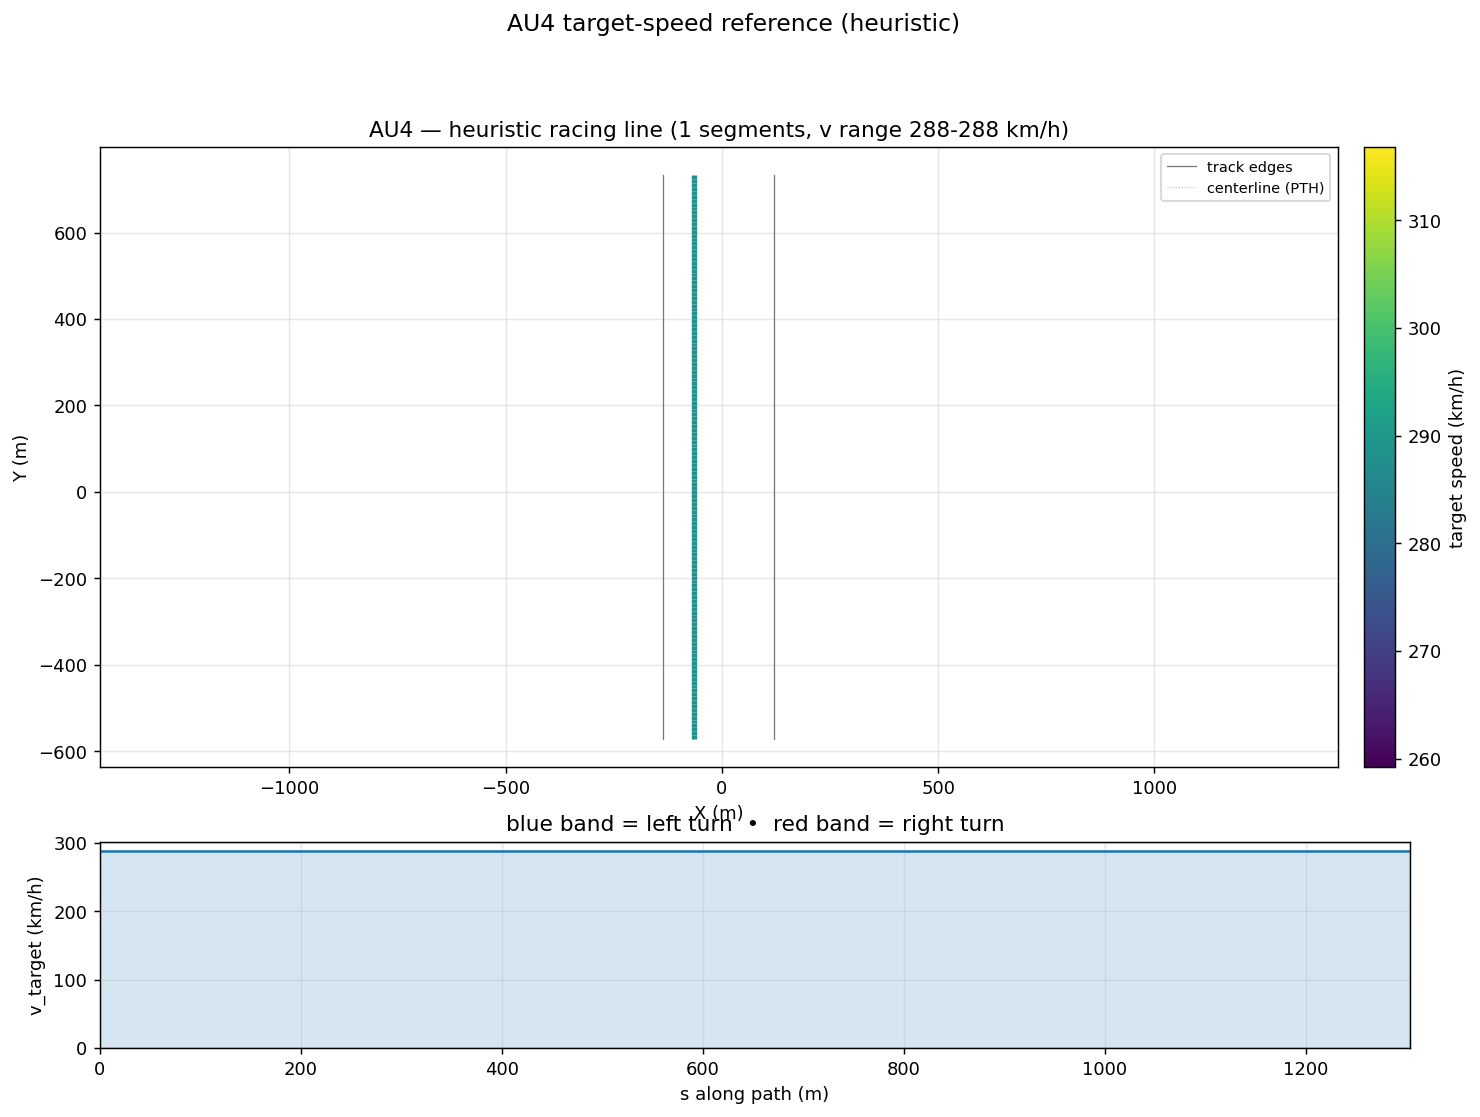

Values plotted in this chart, from the file beside it:
s_m, x_center_m, y_center_m, z_center_m, x_line_m, y_line_m, offset_m, heading_rad, curvature_1_per_m, radius_m, slope_pct, width_m, drive_left_m, drive_right_m, limit_left_m, limit_right_m, segment_id, segment_kind, v_target_ms, v_target_kmh
0.0, -65.0, -571.0, 2.563, -65.0, -571.0, 0.0, 1.571, 0.0, 1000000, 1.183, 256.0, -186.0, 70.0, -186.0, 70.0, 0, straight, 80.0, 288.0
8.987, -65.0, -562, 2.67, -65.0, -562, 0.0, 1.571, 0.0, 1000000, 0.3759, 256.0, -186.0, 70.0, -186.0, 70.0, 0, straight, 80.0, 288.0
17.97, -65.0, -553, 2.631, -65.0, -553, 0.0, 1.571, -2.7755575615628914e-17, 1000000, -0.09279, 256.0, -186.0, 70.0, -186.0, 70.0, 0, straight, 80.0, 288.0
26.96, -65.0, -544, 2.653, -65.0, -544, 0.0, 1.571, 0.0, 1000000, 0.4866, 256.0, -186.0, 70.0, -186.0, 70.0, 0, straight, 80.0, 288.0
35.95, -65.0, -535.1, 2.718, -65.0, -535.1, 0.0, 1.571, -1.3877787807814457e-17, 1000000, 0.7711, 256.0, -186.0, 70.0, -186.0, 70.0, 0, straight, 80.0, 288.0
44.93, -65.0, -526.1, 2.791, -65.0, -526.1, 0.0, 1.571, -1.3877787807814457e-17, 1000000, 0.6945, 256.0, -186.0, 70.0, -186.0, 70.0, 0, straight, 80.0, 288.0
53.92, -65.0, -517.1, 2.843, -65.0, -517.1, 0.0, 1.571, 0.0, 1000000, 0.2709, 256.0, -186.0, 70.0, -186.0, 70.0, 0, straight, 80.0, 288.0
62.9, -65.0, -508.1, 2.84, -65.0, -508.1, 0.0, 1.571, 0.0, 1000000, -0.8678, 256.0, -186.0, 70.0, -186.0, 70.0, 0, straight, 80.0, 288.0
71.89, -65.0, -499.1, 2.687, -65.0, -499.1, 0.0, 1.571, 1.3877787807814457e-17, 1000000, -1.892, 256.0, -186.0, 70.0, -186.0, 70.0, 0, straight, 80.0, 288.0
80.88, -65.0, -490.1, 2.5, -65.0, -490.1, 0.0, 1.571, 0.0, 1000000, -1.041, 256.0, -186.0, 70.0, -186.0, 70.0, 0, straight, 80.0, 288.0
89.87, -65.0, -481.1, 2.5, -65.0, -481.1, 0.0, 1.571, 2.7755575615628914e-17, 1000000, -0.0002547, 256.0, -186.0, 70.0, -186.0, 70.0, 0, straight, 80.0, 288.0
98.85, -65.0, -472.2, 2.5, -65.0, -472.2, 0.0, 1.571, 0.0, 1000000, 0.0001698, 256.0, -186.0, 70.0, -186.0, 70.0, 0, straight, 80.0, 288.0
107.8, -65.0, -463.2, 2.5, -65.0, -463.2, 0.0, 1.571, 0.0, 1000000, 0.0001698, 256.0, -186.0, 70.0, -186.0, 70.0, 0, straight, 80.0, 288.0
116.8, -65.0, -454.2, 2.5, -65.0, -454.2, 0.0, 1.571, 0.0, 1000000, -8.4901175032015e-05, 256.0, -186.0, 70.0, -186.0, 70.0, 0, straight, 80.0, 288.0
125.8, -65.0, -445.2, 2.5, -65.0, -445.2, 0.0, 1.571, -1.3877787807814457e-17, 1000000, 8.490117502923944e-05, 256.0, -186.0, 70.0, -186.0, 70.0, 0, straight, 80.0, 288.0
134.8, -65.0, -436.2, 2.5, -65.0, -436.2, 0.0, 1.571, 0.0, 1000000, -8.490117502923944e-05, 256.0, -186.0, 70.0, -186.0, 70.0, 0, straight, 80.0, 288.0
143.8, -65.0, -427.2, 2.5, -65.0, -427.2, 0.0, 1.571, 0.0, 1000000, 8.490117502923944e-05, 256.0, -186.0, 70.0, -186.0, 70.0, 0, straight, 80.0, 288.0
152.8, -65.0, -418.2, 2.5, -65.0, -418.2, 0.0, 1.571, 0.0, 1000000, 0.0002547, 256.0, -186.0, 70.0, -186.0, 70.0, 0, straight, 80.0, 288.0
161.8, -65.0, -409.2, 2.5, -65.0, -409.2, 0.0, 1.571, 0.0, 1000000, -0.0001698, 256.0, -186.0, 70.0, -186.0, 70.0, 0, straight, 80.0, 288.0
170.7, -65.0, -400.3, 2.5, -65.0, -400.3, 0.0, 1.571, 0.0, 1000000, -8.490067045507921e-05, 256.0, -186.0, 70.0, -186.0, 70.0, 0, straight, 80.0, 288.0
179.7, -65.0, -391.3, 2.5, -65.0, -391.3, 0.0, 1.571, -1.3877787807814457e-17, 1000000, -8.4901175032015e-05, 256.0, -186.0, 70.0, -186.0, 70.0, 0, straight, 80.0, 288.0
188.7, -65.0, -382.3, 2.5, -65.0, -382.3, 0.0, 1.571, 1.3877787807814457e-17, 1000000, -8.490117502923944e-05, 256.0, -186.0, 70.0, -186.0, 70.0, 0, straight, 80.0, 288.0
197.7, -65.0, -373.3, 2.5, -65.0, -373.3, 0.0, 1.571, 0.0, 1000000, 8.4901175032015e-05, 256.0, -186.0, 70.0, -186.0, 70.0, 0, straight, 80.0, 288.0
206.7, -65.0, -364.3, 2.5, -65.0, -364.3, 0.0, 1.571, 0.0, 1000000, 0.0, 256.0, -186.0, 70.0, -186.0, 70.0, 0, straight, 80.0, 288.0
215.7, -65.0, -355.3, 2.5, -65.0, -355.3, 0.0, 1.571, 0.0, 1000000, -0.0001698, 256.0, -186.0, 70.0, -186.0, 70.0, 0, straight, 80.0, 288.0
224.7, -65.0, -346.3, 2.5, -65.0, -346.3, 0.0, 1.571, 0.0, 1000000, 0.0, 256.0, -186.0, 70.0, -186.0, 70.0, 0, straight, 80.0, 288.0
233.6, -65.0, -337.4, 2.5, -65.0, -337.4, 0.0, 1.571, 1.3877787807814457e-17, 1000000, 8.490117502923944e-05, 256.0, -186.0, 70.0, -186.0, 70.0, 0, straight, 80.0, 288.0
242.6, -65.0, -328.4, 2.5, -65.0, -328.4, 0.0, 1.571, 0.0, 1000000, 0.0, 256.0, -186.0, 70.0, -186.0, 70.0, 0, straight, 80.0, 288.0
251.6, -65.0, -319.4, 2.5, -65.0, -319.4, 0.0, 1.571, 0.0, 1000000, 8.4901175032015e-05, 256.0, -186.0, 70.0, -186.0, 70.0, 0, straight, 80.0, 288.0
260.6, -65.0, -310.4, 2.5, -65.0, -310.4, 0.0, 1.571, 0.0, 1000000, -8.4901175032015e-05, 256.0, -186.0, 70.0, -186.0, 70.0, 0, straight, 80.0, 288.0
269.6, -65.0, -301.4, 2.5, -65.0, -301.4, 0.0, 1.571, 0.0, 1000000, 0.0001698, 256.0, -186.0, 70.0, -186.0, 70.0, 0, straight, 80.0, 288.0
278.6, -65.0, -292.4, 2.5, -65.0, -292.4, 0.0, 1.571, 0.0, 1000000, 0.0001698, 256.0, -186.0, 70.0, -186.0, 70.0, 0, straight, 80.0, 288.0
287.6, -65.0, -283.4, 2.5, -65.0, -283.4, 0.0, 1.571, 0.0, 1000000, 0.0, 256.0, -186.0, 70.0, -186.0, 70.0, 0, straight, 80.0, 288.0
296.5, -65.0, -274.5, 2.5, -65.0, -274.5, 0.0, 1.571, 0.0, 1000000, -8.4901175032015e-05, 256.0, -186.0, 70.0, -186.0, 70.0, 0, straight, 80.0, 288.0
305.5, -65.0, -265.5, 2.5, -65.0, -265.5, 0.0, 1.571, 1.3877787807814457e-17, 1000000, -0.0001698, 256.0, -186.0, 70.0, -186.0, 70.0, 0, straight, 80.0, 288.0
314.5, -65.0, -256.5, 2.5, -65.0, -256.5, 0.0, 1.571, 0.0, 1000000, -8.4901175032015e-05, 256.0, -186.0, 70.0, -186.0, 70.0, 0, straight, 80.0, 288.0
323.5, -65.0, -247.5, 2.5, -65.0, -247.5, 0.0, 1.571, 0.0, 1000000, -8.490124711324487e-05, 256.0, -186.0, 70.0, -186.0, 70.0, 0, straight, 80.0, 288.0
332.5, -65.0, -238.5, 2.5, -65.0, -238.5, 0.0, 1.571, 0.0, 1000000, 8.490124711324487e-05, 256.0, -186.0, 70.0, -186.0, 70.0, 0, straight, 80.0, 288.0
341.5, -65.0, -229.5, 2.5, -65.0, -229.5, 0.0, 1.571, 0.0, 1000000, 0.0, 256.0, -186.0, 70.0, -186.0, 70.0, 0, straight, 80.0, 288.0
350.5, -65.0, -220.5, 2.5, -65.0, -220.5, 0.0, 1.571, 0.0, 1000000, 0.0, 256.0, -186.0, 70.0, -186.0, 70.0, 0, straight, 80.0, 288.0
359.5, -65.0, -211.6, 2.5, -65.0, -211.6, 0.0, 1.571, 0.0, 1000000, 0.0, 256.0, -186.0, 70.0, -186.0, 70.0, 0, straight, 80.0, 288.0
368.4, -65.0, -202.6, 2.5, -65.0, -202.6, 0.0, 1.571, 0.0, 1000000, 8.490117502923944e-05, 256.0, -186.0, 70.0, -186.0, 70.0, 0, straight, 80.0, 288.0
377.4, -65.0, -193.6, 2.5, -65.0, -193.6, 0.0, 1.571, 0.0, 1000000, 0.0, 256.0, -186.0, 70.0, -186.0, 70.0, 0, straight, 80.0, 288.0
386.4, -65.0, -184.6, 2.5, -65.0, -184.6, 0.0, 1.571, 0.0, 1000000, 0.0, 256.0, -186.0, 70.0, -186.0, 70.0, 0, straight, 80.0, 288.0
395.4, -65.0, -175.6, 2.5, -65.0, -175.6, 0.0, 1.571, 1.3877787807814457e-17, 1000000, 0.0001698, 256.0, -186.0, 70.0, -186.0, 70.0, 0, straight, 80.0, 288.0
404.4, -65.0, -166.6, 2.5, -65.0, -166.6, 0.0, 1.571, 0.0, 1000000, 0.0, 256.0, -186.0, 70.0, -186.0, 70.0, 0, straight, 80.0, 288.0
413.4, -65.0, -157.6, 2.5, -65.0, -157.6, 0.0, 1.571, 0.0, 1000000, -8.4901175032015e-05, 256.0, -186.0, 70.0, -186.0, 70.0, 0, straight, 80.0, 288.0
422.4, -65.0, -148.6, 2.5, -65.0, -148.6, 0.0, 1.571, 0.0, 1000000, -0.0001698, 256.0, -186.0, 70.0, -186.0, 70.0, 0, straight, 80.0, 288.0
431.3, -65.0, -139.7, 2.5, -65.0, -139.7, 0.0, 1.571, 0.0, 1000000, -0.0001698, 256.0, -186.0, 70.0, -186.0, 70.0, 0, straight, 80.0, 288.0
440.3, -65.0, -130.7, 2.5, -65.0, -130.7, 0.0, 1.571, 0.0, 1000000, 0.0001698, 256.0, -186.0, 70.0, -186.0, 70.0, 0, straight, 80.0, 288.0
449.3, -65.0, -121.7, 2.5, -65.0, -121.7, 0.0, 1.571, 0.0, 1000000, 0.0001698, 256.0, -186.0, 70.0, -186.0, 70.0, 0, straight, 80.0, 288.0
458.3, -65.0, -112.7, 2.5, -65.0, -112.7, 0.0, 1.571, 0.0, 1000000, 0.0, 256.0, -186.0, 70.0, -186.0, 70.0, 0, straight, 80.0, 288.0
467.3, -65.0, -103.7, 2.5, -65.0, -103.7, 0.0, 1.571, 0.0, 1000000, -0.0001698, 256.0, -186.0, 70.0, -186.0, 70.0, 0, straight, 80.0, 288.0
476.3, -65.0, -94.73, 2.5, -65.0, -94.73, 0.0, 1.571, 0.0, 1000000, -0.0001698, 256.0, -186.0, 70.0, -186.0, 70.0, 0, straight, 80.0, 288.0
485.3, -65.0, -85.74, 2.5, -65.0, -85.74, 0.0, 1.571, 1.3877787807814457e-17, 1000000, 0.0003396, 256.0, -186.0, 70.0, -186.0, 70.0, 0, straight, 80.0, 288.0
494.2, -65.0, -76.76, 2.5, -65.0, -76.76, 0.0, 1.571, 1.3877787807814457e-17, 1000000, -8.490211209077891e-05, 256.0, -186.0, 70.0, -186.0, 70.0, 0, straight, 80.0, 288.0
503.2, -65.0, -67.77, 2.5, -65.0, -67.77, 0.0, 1.571, -1.3877787807814457e-17, 1000000, -0.0001698, 256.0, -186.0, 70.0, -186.0, 70.0, 0, straight, 80.0, 288.0
512.2, -65.0, -58.79, 2.5, -65.0, -58.79, 0.0, 1.571, 0.0, 1000000, 0.0002547, 256.0, -186.0, 70.0, -186.0, 70.0, 0, straight, 80.0, 288.0
521.2, -65.0, -49.8, 2.5, -65.0, -49.8, 0.0, 1.571, 0.0, 1000000, 0.0, 256.0, -186.0, 70.0, -186.0, 70.0, 0, straight, 80.0, 288.0
530.2, -65.0, -40.81, 2.5, -65.0, -40.81, 0.0, 1.571, 0.0, 1000000, -0.0002547, 256.0, -186.0, 70.0, -186.0, 70.0, 0, straight, 80.0, 288.0
... 86 more rows
